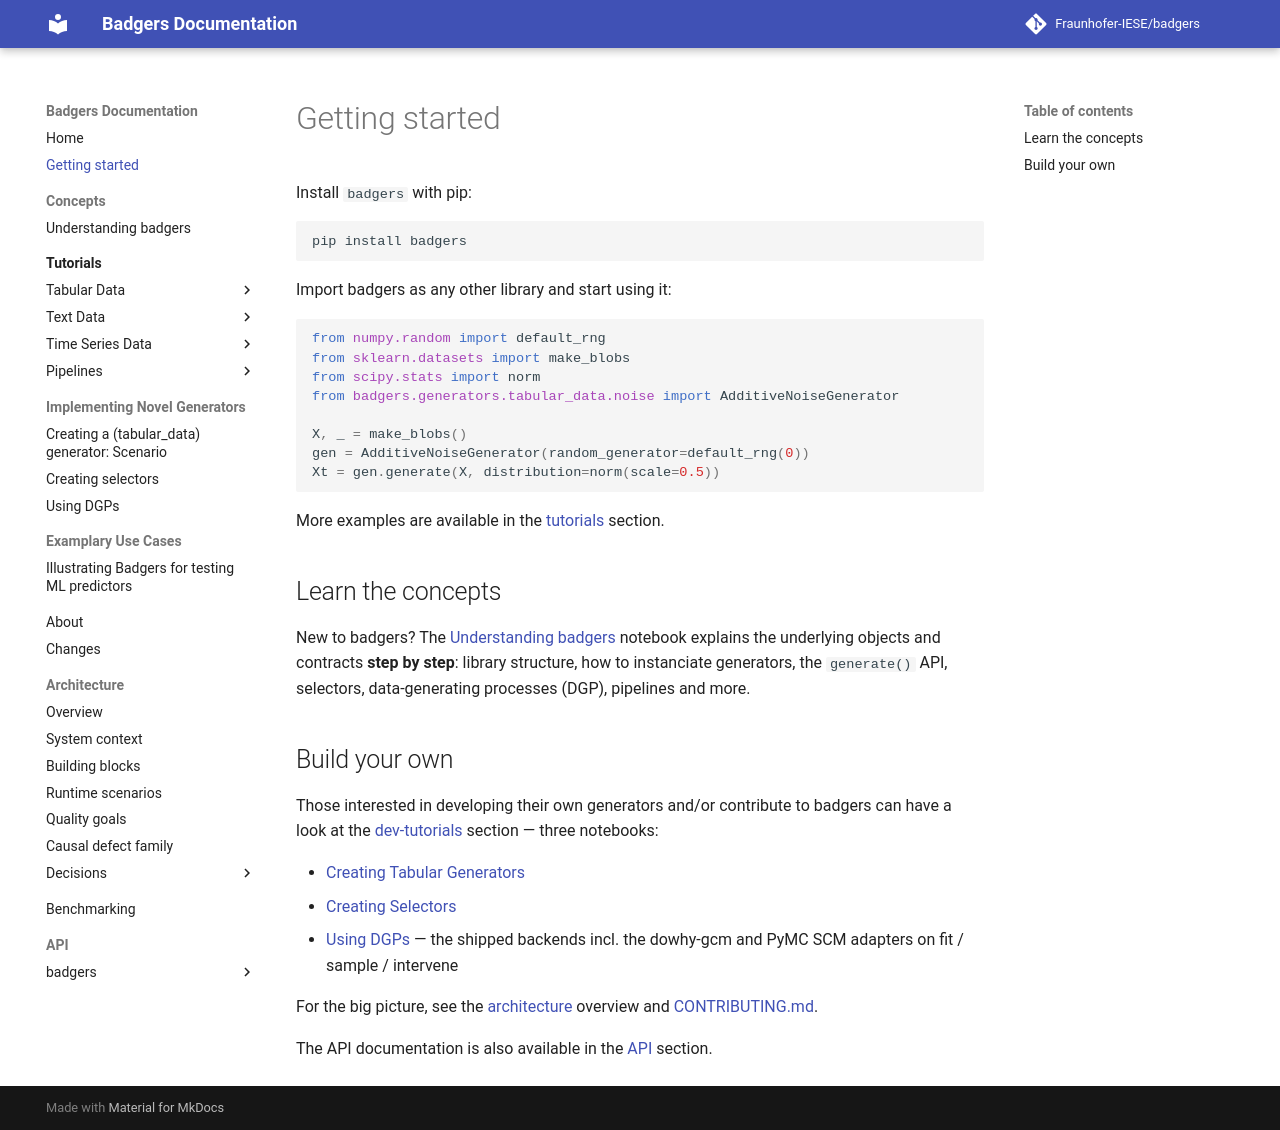

repository: Fraunhofer-IESE/badgers · page: getting-started/index.html · generator: mkdocs

# Getting started

Install `badgers` with pip:

```
pip install badgers
```

Import badgers as any other library and start using it:

```python
from numpy.random import default_rng
from sklearn.datasets import make_blobs
from scipy.stats import norm
from badgers.generators.tabular_data.noise import AdditiveNoiseGenerator

X, _ = make_blobs()
gen = AdditiveNoiseGenerator(random_generator=default_rng(0))
Xt = gen.generate(X, distribution=norm(scale=0.5))
```

More examples are available in the [tutorials](tutorials/index.md) section.

## Learn the concepts

New to badgers? The [Understanding badgers](../tutorials/concepts/Badgers-Concepts/) notebook explains the underlying objects and contracts **step by step**: library structure, how to instanciate generators, the `generate()` API, selectors, data-generating processes (DGP), pipelines and more.

## Build your own

Those interested in developing their own generators and/or contribute to badgers can have a look at the [dev-tutorials](../tutorials/dev/Create-New-Tabular-Generators/) section — three notebooks:

* [Creating Tabular Generators](../tutorials/dev/Create-New-Tabular-Generators/)
* [Creating Selectors](../tutorials/dev/Create-New-Selectors/)
* [Using DGPs](../tutorials/dev/Using-DGPs/) — the shipped backends incl. the dowhy-gcm and PyMC SCM adapters on fit / sample / intervene

For the big picture, see the [architecture](architecture.md) overview and [CONTRIBUTING.md](https://github.com/Fraunhofer-IESE/badgers/blob/main/CONTRIBUTING.md).

The API documentation is also available in the [API](../reference/badgers/) section.
